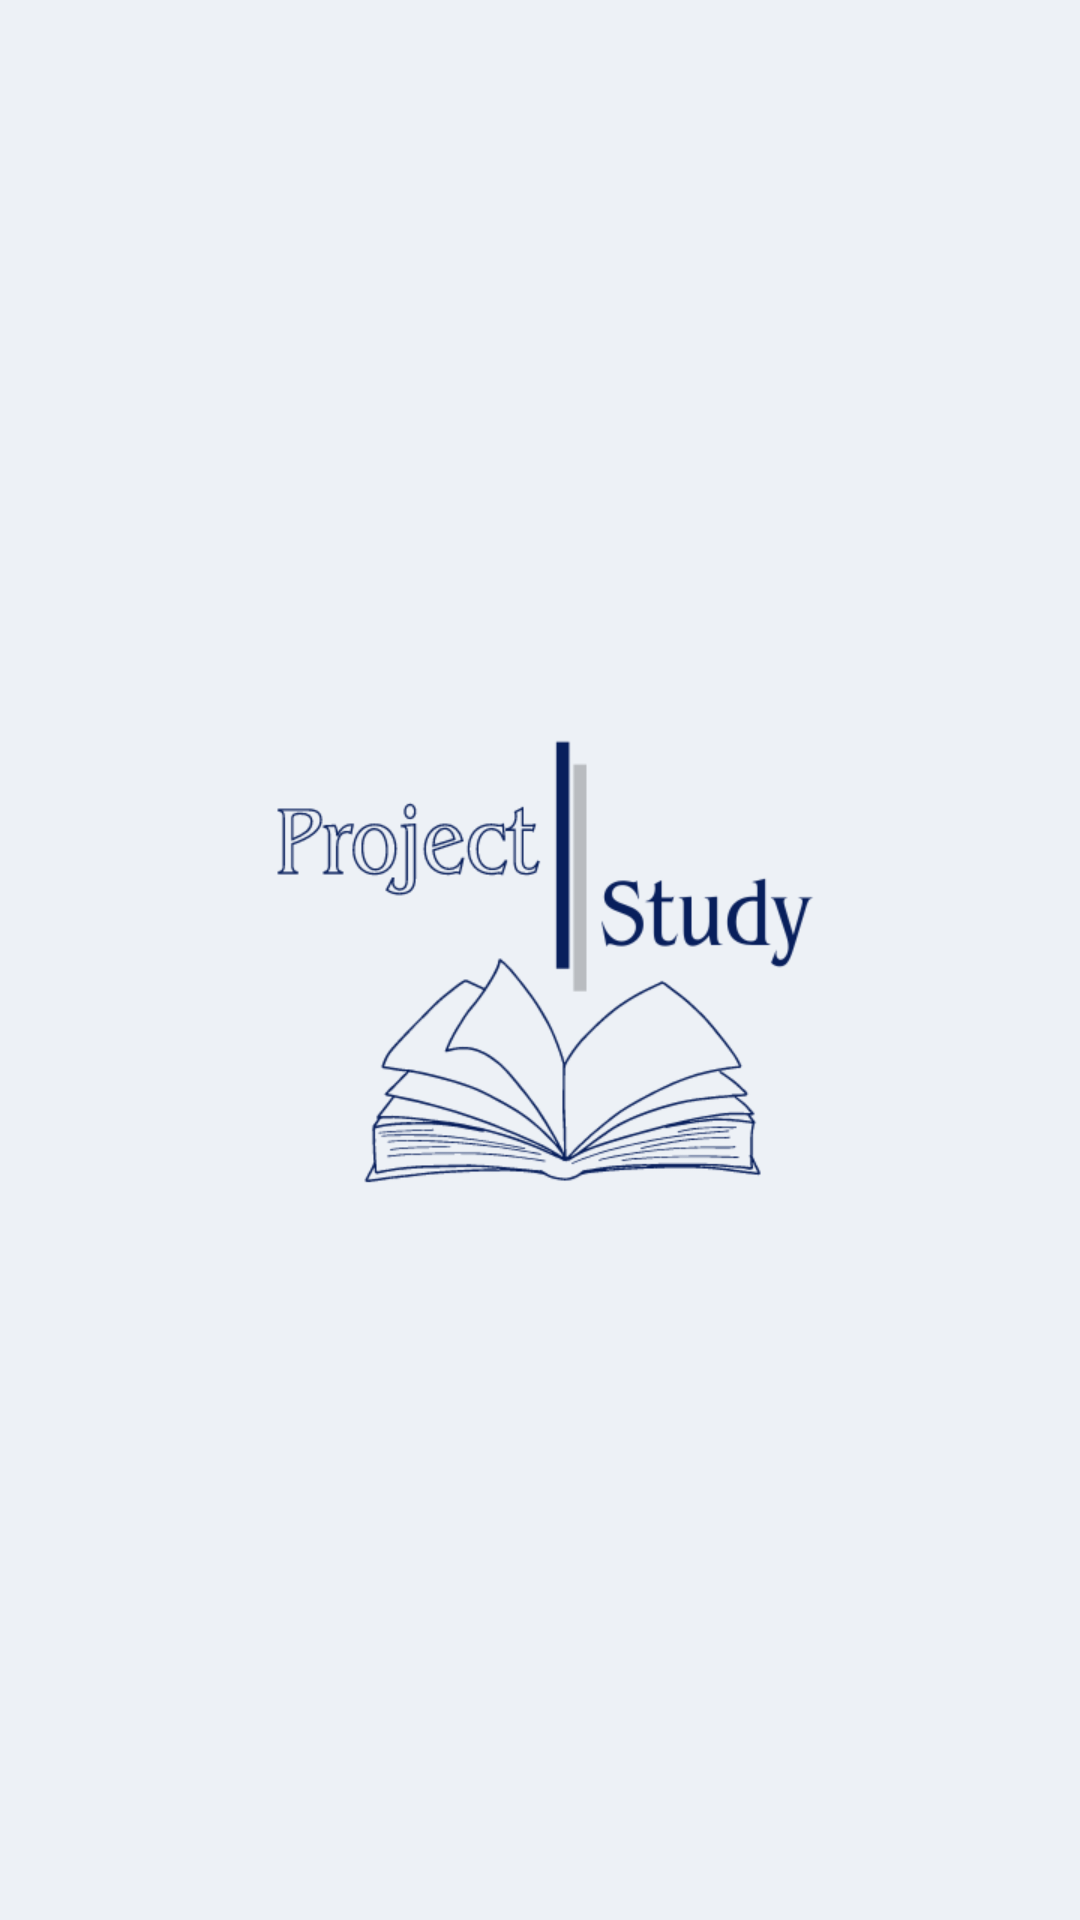

Android layout source for this screen:
<!-- AndroidManifest.xml: application theme Theme.FinalProjectStudyApp -->
<!-- res/layout/activity_splash.xml -->
<?xml version="1.0" encoding="utf-8"?>
<LinearLayout
    xmlns:android="http://schemas.android.com/apk/res/android"
    xmlns:app="http://schemas.android.com/apk/res-auto"
    xmlns:tools="http://schemas.android.com/tools"
    android:layout_width="match_parent"
    android:layout_height="match_parent"
    tools:context=".SplashActivity"
    android:background="@color/porcelain"
    android:textAlignment="center"
    android:orientation="vertical"
    android:layout_gravity="center"
    android:gravity="center">

    <ImageView
        android:layout_width="250dp"
        android:layout_height="250dp"
        android:src="@drawable/ps_logo2"/>

</LinearLayout>
<!-- resources referenced by this layout -->
<resources>
  <color name="porcelain">#EDF1F6</color>
  <!-- drawable ps_logo2: png bitmap (drawable, 38341 bytes) -->
  <style name="Theme.FinalProjectStudyApp" parent="Base.Theme.FinalProjectStudyApp" />
  <style name="Base.Theme.FinalProjectStudyApp" parent="Theme.MaterialComponents.Light.NoActionBar">
          
          
          <item name="android:statusBarColor">@color/Dawn</item>
      </style>
  <color name="Dawn">#D0E3FF</color>
</resources>
